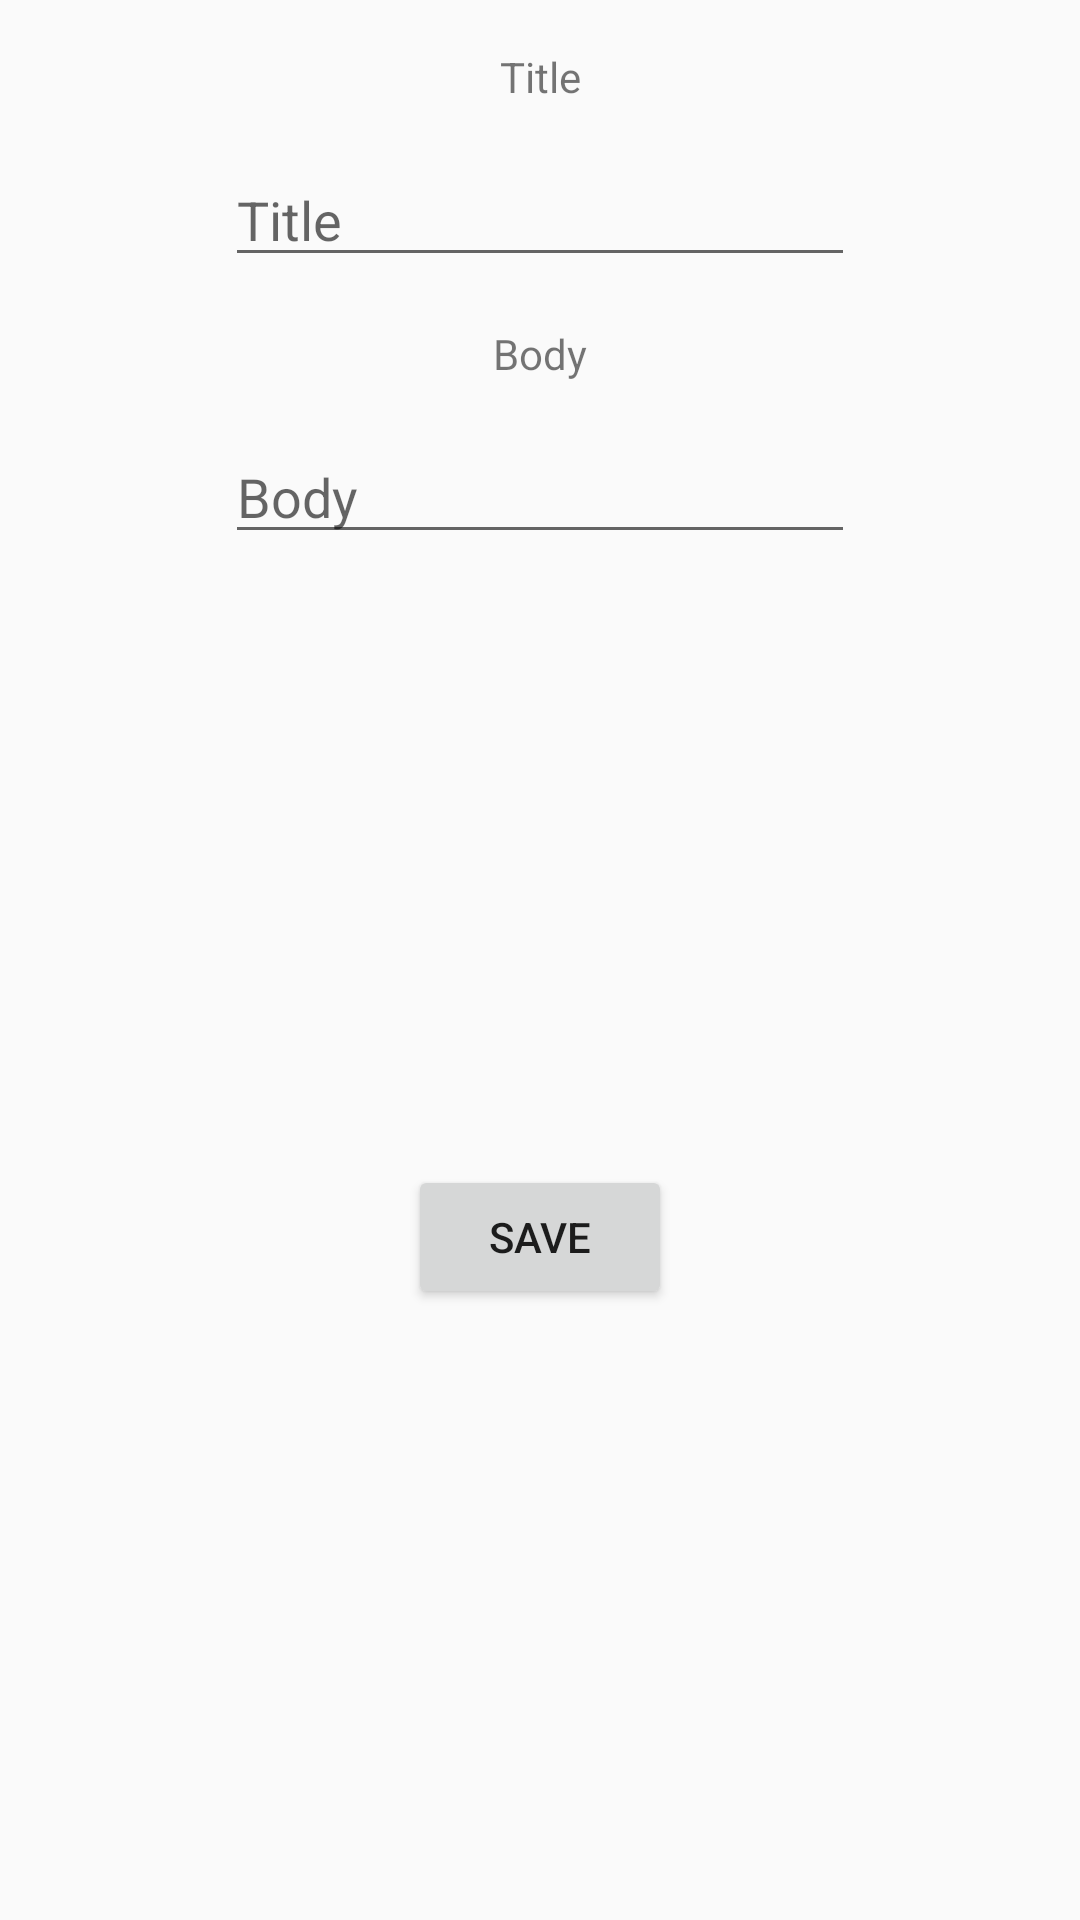

Reconstruct the res/layout file that produces this screen, plus the resources it refers to.
<!-- AndroidManifest.xml: application theme AppTheme -->
<!-- res/layout/fragment_ask.xml -->
<?xml version="1.0" encoding="utf-8"?>
<androidx.constraintlayout.widget.ConstraintLayout xmlns:android="http://schemas.android.com/apk/res/android"
    xmlns:app="http://schemas.android.com/apk/res-auto"
    xmlns:tools="http://schemas.android.com/tools"
    android:layout_width="match_parent"
    android:layout_height="match_parent"
    tools:context=".fragments.AskFragment">

    <TextView
        android:id="@+id/tvTitle"
        android:layout_width="wrap_content"
        android:layout_height="wrap_content"
        android:layout_marginTop="16dp"
        android:text="@string/tv_title"
        app:layout_constraintEnd_toEndOf="parent"
        app:layout_constraintStart_toStartOf="parent"
        app:layout_constraintTop_toTopOf="parent" />

    <EditText
        android:id="@+id/etTitle"
        android:layout_width="wrap_content"
        android:layout_height="wrap_content"
        android:layout_marginTop="16dp"
        android:ems="10"
        android:hint="@string/et_title"
        android:inputType="textPersonName"
        app:layout_constraintEnd_toEndOf="parent"
        app:layout_constraintStart_toStartOf="parent"
        app:layout_constraintTop_toBottomOf="@+id/tvTitle" />

    <TextView
        android:id="@+id/tvBody"
        android:layout_width="wrap_content"
        android:layout_height="wrap_content"
        android:layout_marginTop="16dp"
        android:text="@string/tv_body"
        app:layout_constraintEnd_toEndOf="parent"
        app:layout_constraintStart_toStartOf="parent"
        app:layout_constraintTop_toBottomOf="@+id/etTitle" />

    <EditText
        android:id="@+id/etBody"
        android:layout_width="wrap_content"
        android:layout_height="wrap_content"
        android:layout_marginTop="16dp"
        android:ems="10"
        android:hint="@string/et_body"
        android:inputType="textPersonName"
        app:layout_constraintEnd_toEndOf="parent"
        app:layout_constraintStart_toStartOf="parent"
        app:layout_constraintTop_toBottomOf="@+id/tvBody" />

    <Button
        android:id="@+id/btnSave"
        android:layout_width="wrap_content"
        android:layout_height="wrap_content"
        android:text="@string/btn_save"
        app:layout_constraintBottom_toBottomOf="parent"
        app:layout_constraintEnd_toEndOf="parent"
        app:layout_constraintStart_toStartOf="parent"
        app:layout_constraintTop_toBottomOf="@+id/etBody" />

</androidx.constraintlayout.widget.ConstraintLayout>
<!-- resources referenced by this layout -->
<resources>
  <string name="btn_save">Save</string>
  <string name="et_body">Body</string>
  <string name="et_title">Title</string>
  <string name="tv_body">Body</string>
  <string name="tv_title">Title</string>
  <style name="AppTheme" parent="Theme.AppCompat.Light.DarkActionBar">
          
          <item name="colorPrimary">@color/colorPrimary</item>
          <item name="colorPrimaryDark">@color/colorPrimaryDark</item>
          <item name="colorAccent">@color/colorAccent</item>
      </style>
  <color name="colorPrimary">#6200EE</color>
  <color name="colorPrimaryDark">#3700B3</color>
  <color name="colorAccent">#03DAC5</color>
</resources>
